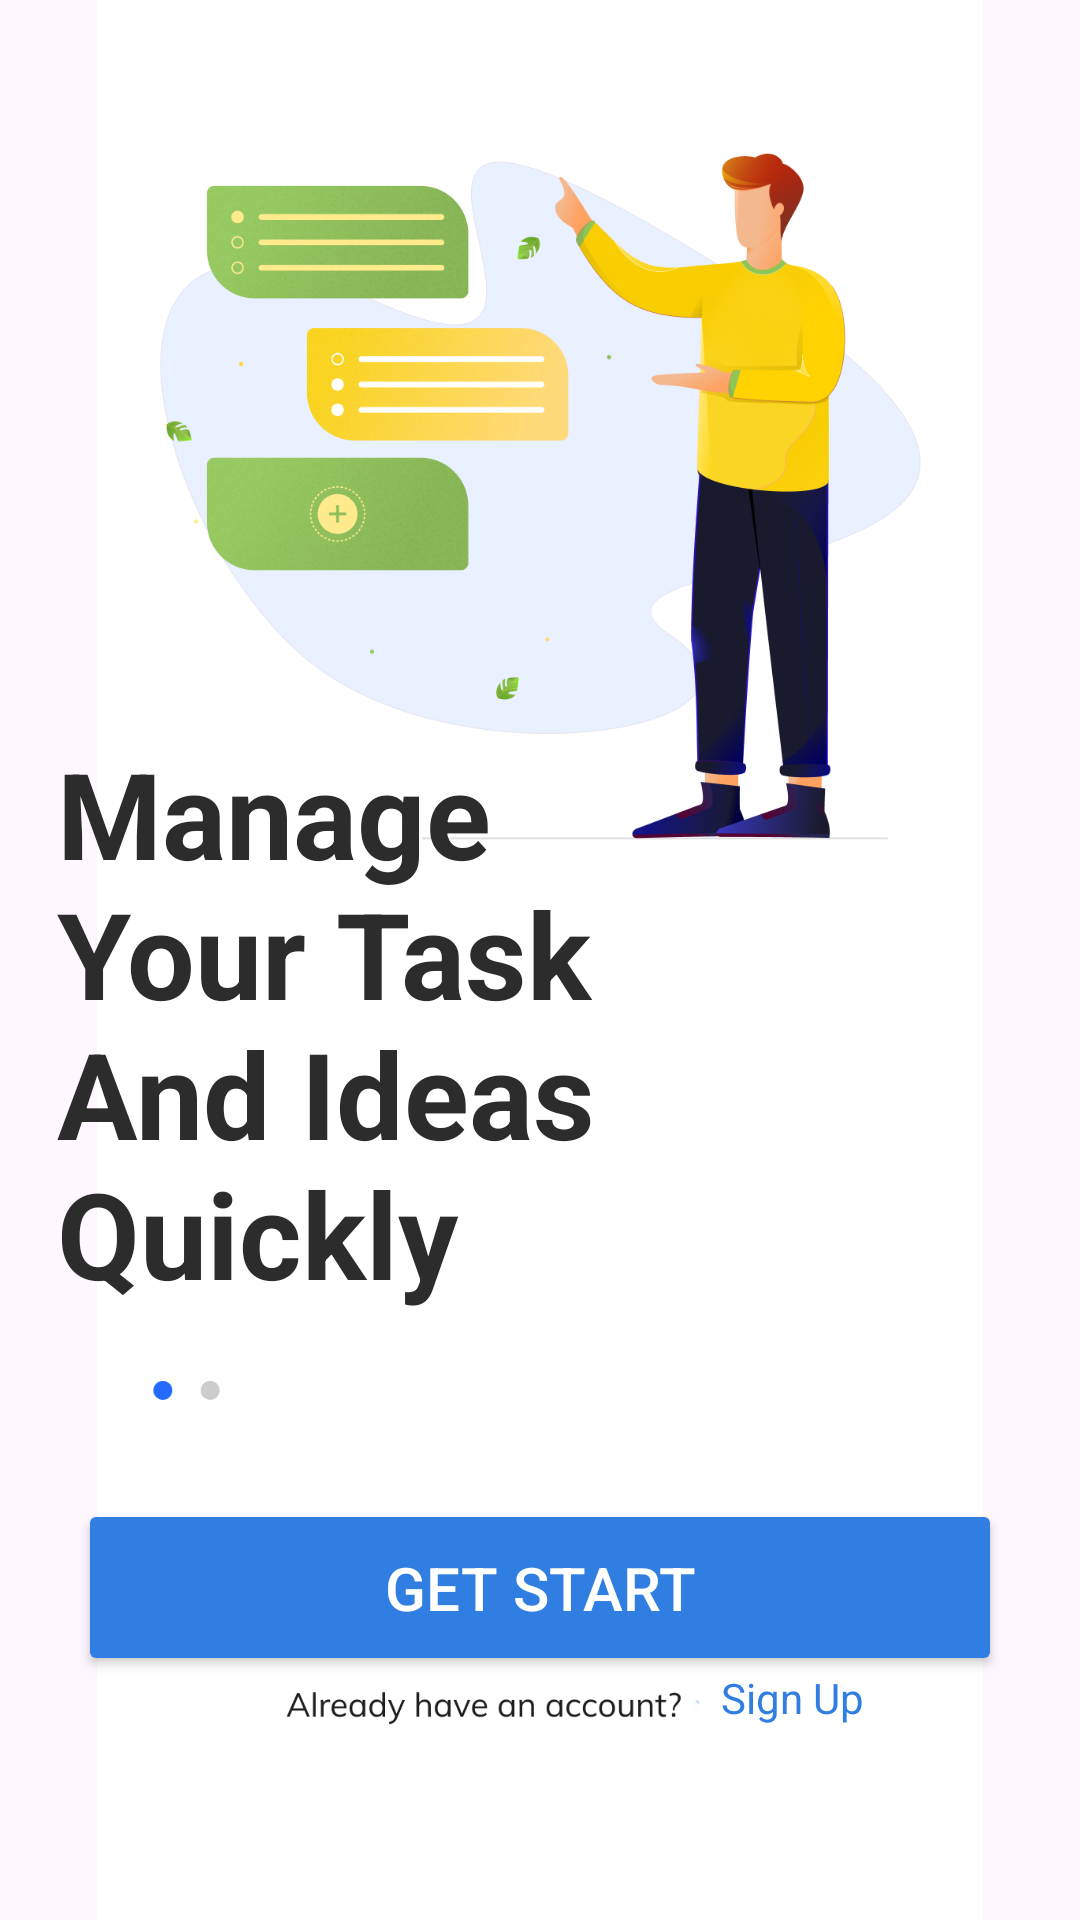

Produce the Android XML layout that renders to this screen, including the resource entries it uses.
<!-- AndroidManifest.xml: application theme Theme.MAD4TaskApp -->
<!-- res/layout/activity_on_board2.xml -->
<?xml version="1.0" encoding="utf-8"?>
<androidx.constraintlayout.widget.ConstraintLayout xmlns:android="http://schemas.android.com/apk/res/android"
    xmlns:app="http://schemas.android.com/apk/res-auto"
    xmlns:tools="http://schemas.android.com/tools"
    android:layout_width="match_parent"
    android:layout_height="match_parent"
    tools:context=".OnBoard2">

    <ImageView
        android:id="@+id/imageView2"
        android:layout_width="wrap_content"
        android:layout_height="wrap_content"
        app:layout_constraintBottom_toBottomOf="parent"
        app:layout_constraintEnd_toEndOf="parent"
        app:layout_constraintHorizontal_bias="0.0"
        app:layout_constraintStart_toStartOf="parent"
        app:layout_constraintTop_toTopOf="parent"
        app:layout_constraintVertical_bias="0.0"
        app:srcCompat="@drawable/onboarding_2" />

    <TextView
        android:id="@+id/textView"
        android:layout_width="224dp"
        android:layout_height="285dp"
        android:text="Manage Your Task And Ideas Quickly"
        android:textColor="#2C2C2C"
        android:textSize="40sp"
        android:textStyle="bold"
        app:layout_constraintBottom_toBottomOf="parent"
        app:layout_constraintEnd_toEndOf="parent"
        app:layout_constraintHorizontal_bias="0.139"
        app:layout_constraintStart_toStartOf="parent"
        app:layout_constraintTop_toTopOf="parent"
        app:layout_constraintVertical_bias="0.688" />

    <Button
        android:id="@+id/button2"
        android:layout_width="308dp"
        android:layout_height="59dp"
        android:backgroundTint="#307EE1"
        android:text="Get Start"
        android:textColor="#FFFFFF"
        android:textColorHighlight="#307EE1"
        android:textColorLink="#307EE1"
        android:textSize="20sp"
        app:layout_constraintBottom_toBottomOf="parent"
        app:layout_constraintEnd_toEndOf="parent"
        app:layout_constraintStart_toStartOf="parent"
        app:layout_constraintTop_toTopOf="parent"
        app:layout_constraintVertical_bias="0.86" />

    <TextView
        android:id="@+id/textView3"
        android:layout_width="wrap_content"
        android:layout_height="wrap_content"
        android:text="Sign Up"
        android:textColor="#307EE1"
        app:layout_constraintBottom_toBottomOf="parent"
        app:layout_constraintEnd_toEndOf="parent"
        app:layout_constraintHorizontal_bias="0.77"
        app:layout_constraintStart_toStartOf="parent"
        app:layout_constraintTop_toTopOf="parent"
        app:layout_constraintVertical_bias="0.896" />
</androidx.constraintlayout.widget.ConstraintLayout>
<!-- resources referenced by this layout -->
<resources>
  <!-- drawable onboarding_2: png bitmap (drawable, 307991 bytes) -->
  <style name="Theme.MAD4TaskApp" parent="Base.Theme.MAD4TaskApp" />
  <style name="Base.Theme.MAD4TaskApp" parent="Theme.Material3.DayNight.NoActionBar">
          
          
      </style>
</resources>
